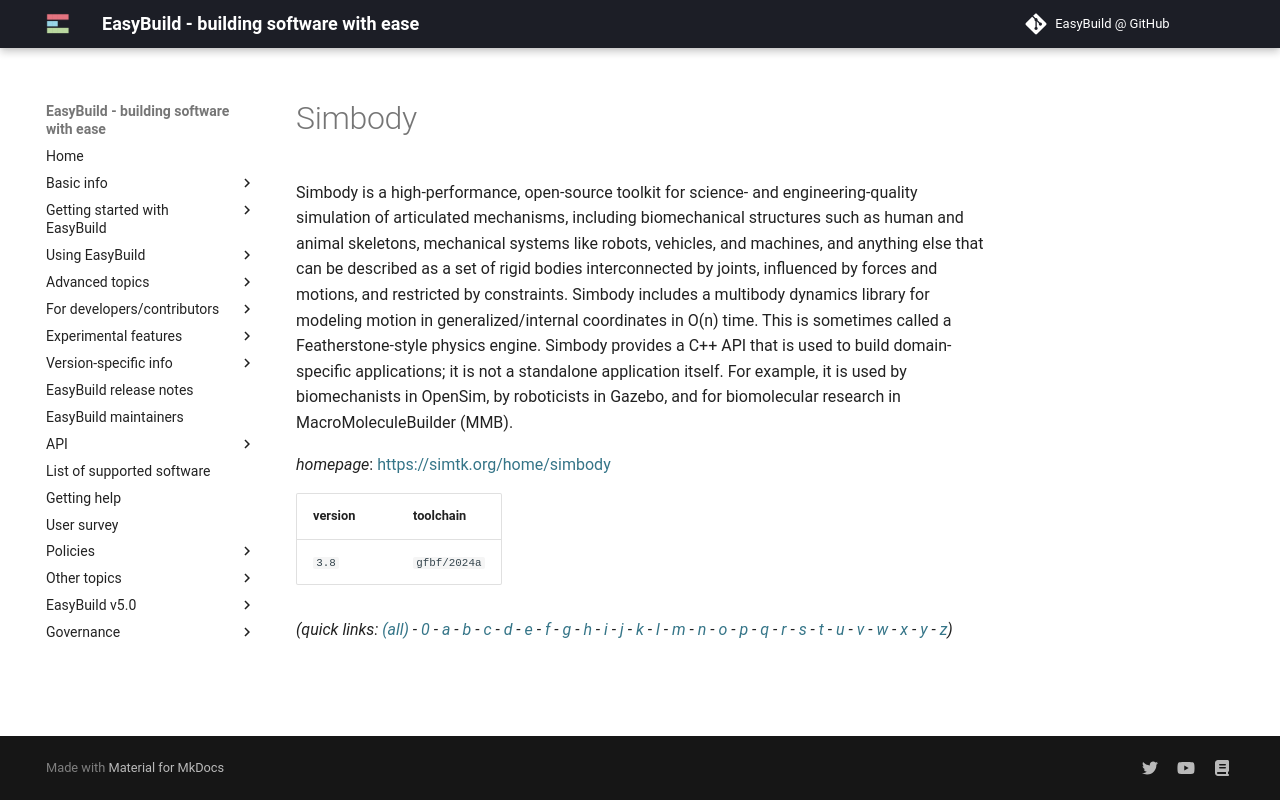

repository: easybuilders/easybuild-docs · page: version-specific/supported-software/s/Simbody/index.html · generator: mkdocs

---
search:
  boost: 0.5
---
# Simbody

Simbody is a high-performance, open-source toolkit for science- and engineering-quality simulation of articulated mechanisms, including biomechanical structures such as human and animal skeletons, mechanical systems like robots, vehicles, and machines, and anything else that can be described as a set of rigid bodies interconnected by joints, influenced by forces and motions, and restricted by constraints. Simbody includes a multibody dynamics library for modeling motion in generalized/internal coordinates in O(n) time. This is sometimes called a Featherstone-style physics engine. Simbody provides a C++ API that is used to build domain-specific applications; it is not a standalone application itself. For example, it is used by biomechanists in OpenSim, by roboticists in Gazebo, and for biomolecular research in MacroMoleculeBuilder (MMB).

*homepage*: <https://simtk.org/home/simbody>

version | toolchain
--------|----------
``3.8`` | ``gfbf/2024a``


*(quick links: [(all)](../index.md) - [0](../0/index.md) - [a](../a/index.md) - [b](../b/index.md) - [c](../c/index.md) - [d](../d/index.md) - [e](../e/index.md) - [f](../f/index.md) - [g](../g/index.md) - [h](../h/index.md) - [i](../i/index.md) - [j](../j/index.md) - [k](../k/index.md) - [l](../l/index.md) - [m](../m/index.md) - [n](../n/index.md) - [o](../o/index.md) - [p](../p/index.md) - [q](../q/index.md) - [r](../r/index.md) - [s](../s/index.md) - [t](../t/index.md) - [u](../u/index.md) - [v](../v/index.md) - [w](../w/index.md) - [x](../x/index.md) - [y](../y/index.md) - [z](../z/index.md))*
